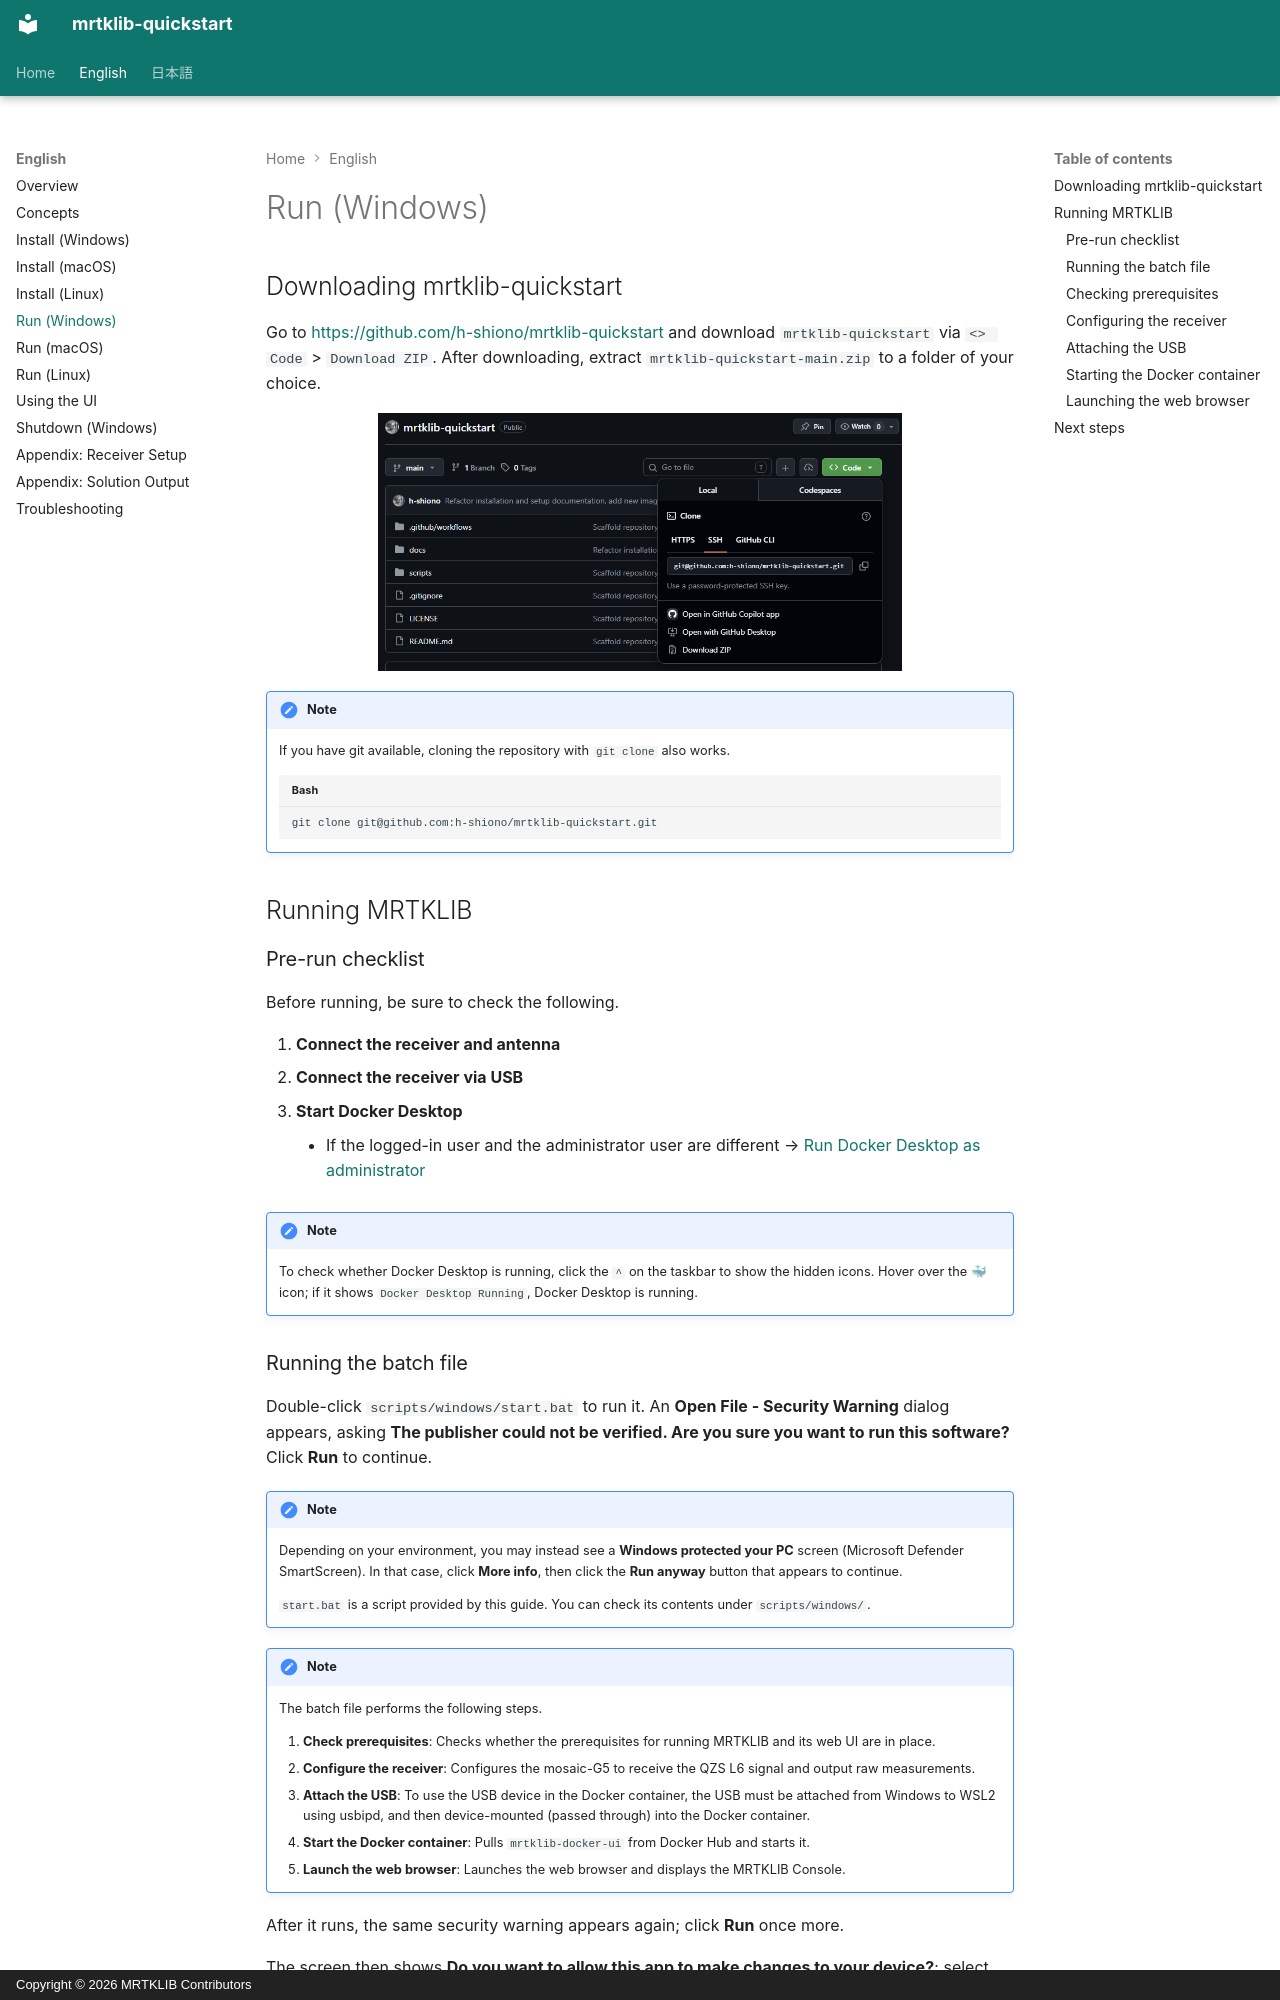

repository: h-shiono/mrtklib-quickstart · page: en/30-run-windows.html · generator: mkdocs · copyright: Copyright © 2026 MRTKLIB Contributors

# Run (Windows)

<!-- Windows: how to run start.bat, getting past SmartScreen. -->

## Downloading mrtklib-quickstart {#sec-win-quickstart-download}

Go to [https://github.com/h-shiono/mrtklib-quickstart](https://github.com/h-shiono/mrtklib-quickstart) and download `mrtklib-quickstart` via `<> Code` > `Download ZIP`.
After downloading, extract `mrtklib-quickstart-main.zip` to a folder of your choice.

![](../assets/img/mrtklib-quickstart-download.png)

!!! note "Note"

    If you have git available, cloning the repository with `git clone` also works.
    ```bash
    git clone git@github.com:h-shiono/mrtklib-quickstart.git
    ```

## Running MRTKLIB {#sec-win-mrtklib-run}

### Pre-run checklist {#sec-win-mrtklib-run-precheck}

Before running, be sure to check the following.

1. **Connect the receiver and antenna**
2. **Connect the receiver via USB**
3. **Start Docker Desktop**
    - If the logged-in user and the administrator user are different → [Run Docker Desktop as administrator](90-troubleshooting.md#sec-troubleshooting-docker-admin)

!!! note "Note"

    To check whether Docker Desktop is running, click the `^` on the taskbar to show the hidden icons.
    Hover over the 🐳 icon; if it shows `Docker Desktop Running`, Docker Desktop is running.
